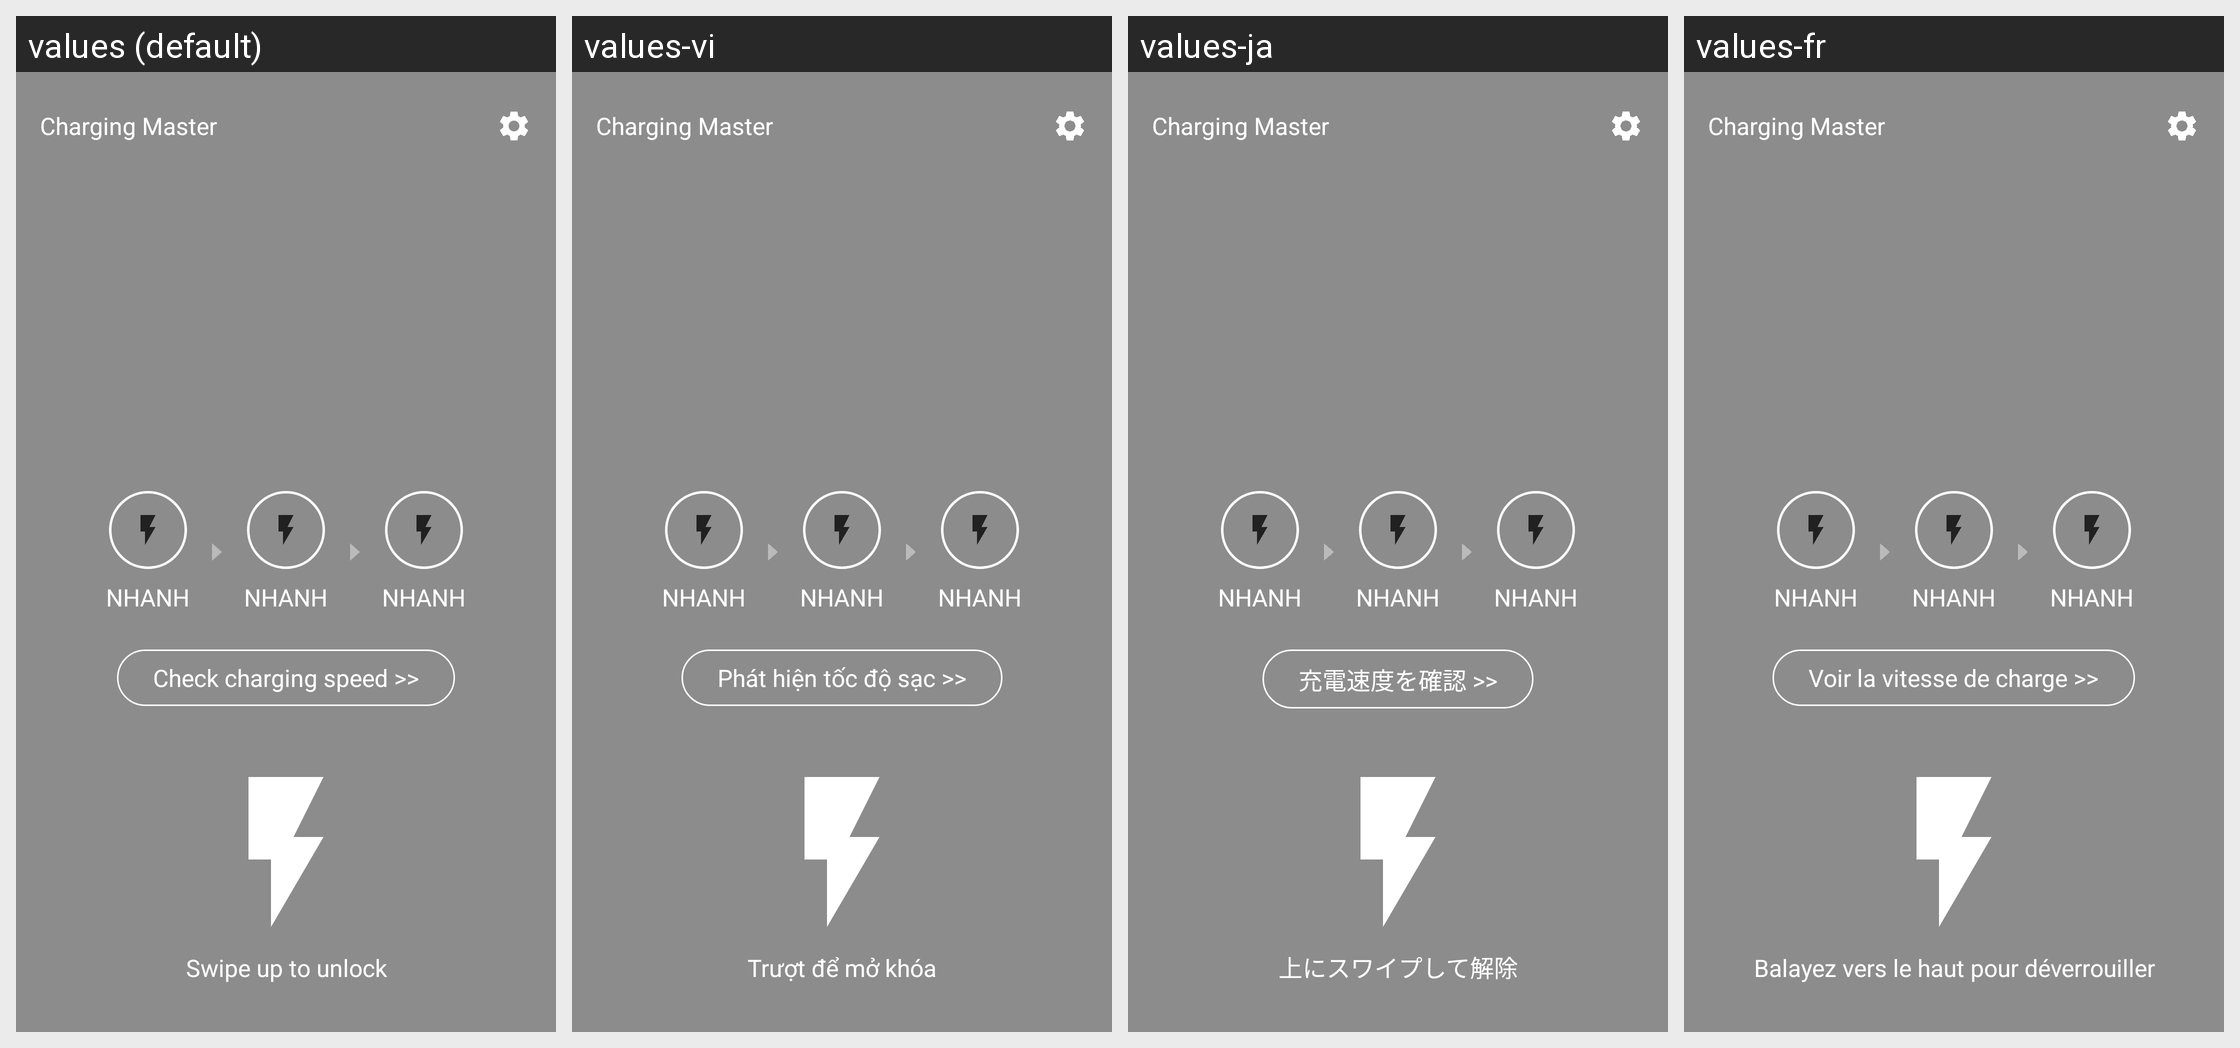

The same Android screen rendered under several of its app's locales, left to right. List the strings drawn on it with the default value and each locale's translation.
Android screen res/layout/activity_charging_screen.xml rendered under 4 locales, left to right: values (default), values-vi, values-ja, values-fr. Device: Nexus 5 (rendered at 1080×1920; each locale shown at half size, 540×960, under a caption strip naming it); theme Theme.ChargManagement.ChargingScreen.
Other locales in the repository, not shown: values-ar, values-de, values-es, values-hi, values-in, values-ko, values-pt-rBR, values-ru, values-tr, values-zh-rCN.
Strings drawn on this screen, with the default value and each locale's value (text and hints the layout hard-codes, and strings that could not be matched under every locale, appear in the picture but are not listed):

app_name
  values: Charging Master
  values-vi: Charging Master
  values-ja: Charging Master
  values-fr: Charging Master

charging_screen_detect
  values: Check charging speed >>
  values-vi: Phát hiện tốc độ sạc >>
  values-ja: 充電速度を確認 >>
  values-fr: Voir la vitesse de charge >>

charging_screen_swipe
  values: Swipe up to unlock
  values-vi: Trượt để mở khóa
  values-ja: 上にスワイプして解除
  values-fr: Balayez vers le haut pour déverrouiller
